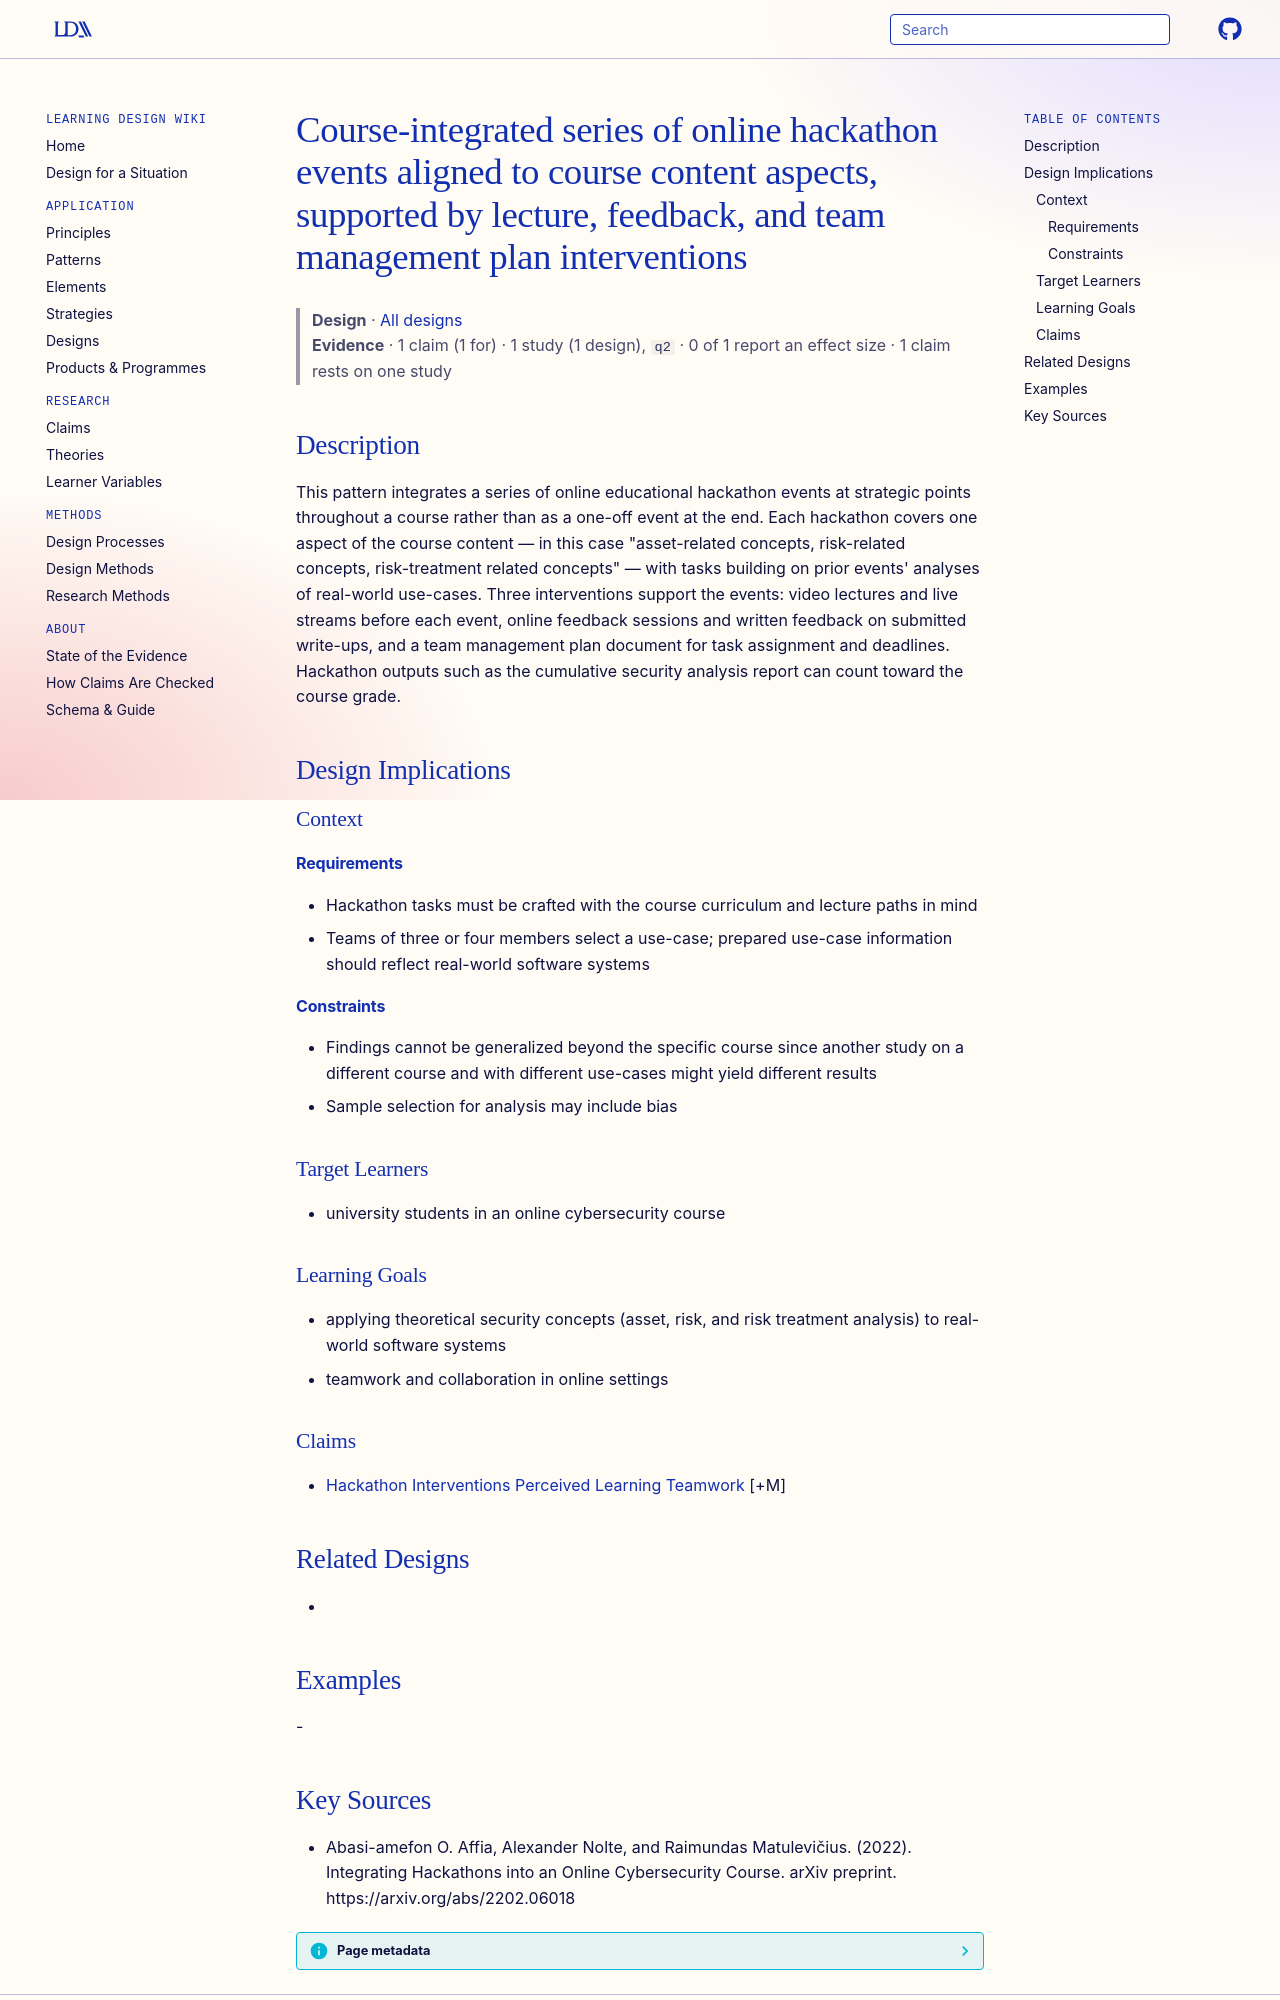

repository: Learning-Design-Alliance/learning-wiki · page: designs/course-integrated-hackathon-series-pattern/index.html · generator: mkdocs

---
type: design
id: course-integrated-hackathon-series-pattern
title: Course-integrated series of online hackathon events aligned to course content aspects, supported by lecture, feedback, and team management plan interventions
description: This pattern integrates a series of online educational hackathon events at strategic points throughout a course rather than as a one-off event at the end.
status: review
generated:
  by: "process:settle-candidates"
  at: 2026-11-19
sources:
  - id: abasi-amefon-o-affia-2022
    resource: "https://arxiv.org/abs/2202.06018"
    title: "Abasi-amefon O. Affia, Alexander Nolte, and Raimundas Matulevičius. (2022). Integrating Hackathons into an Online Cybersecurity Course. arXiv preprint. https://arxiv.org/abs/2202.06018"
    author: Abasi-amefon O. Affia, Alexander Nolte, and Raimundas Matulevičius
---

# Course-integrated series of online hackathon events aligned to course content aspects, supported by lecture, feedback, and team management plan interventions

> **Design** · [All designs](index.md)
> **Evidence** · 1 claim (1 for) · 1 study (1 design), `q2` · 0 of 1 report an effect size · 1 claim rests on one study

## Description
This pattern integrates a series of online educational hackathon events at strategic points throughout a course rather than as a one-off event at the end. Each hackathon covers one aspect of the course content — in this case "asset-related concepts, risk-related concepts, risk-treatment related concepts" — with tasks building on prior events' analyses of real-world use-cases. Three interventions support the events: video lectures and live streams before each event, online feedback sessions and written feedback on submitted write-ups, and a team management plan document for task assignment and deadlines. Hackathon outputs such as the cumulative security analysis report can count toward the course grade.

## Design Implications

### Context
#### Requirements
- Hackathon tasks must be crafted with the course curriculum and lecture paths in mind
- Teams of three or four members select a use-case; prepared use-case information should reflect real-world software systems
#### Constraints
- Findings cannot be generalized beyond the specific course since another study on a different course and with different use-cases might yield different results
- Sample selection for analysis may include bias

### Target Learners
- university students in an online cybersecurity course

### Learning Goals
- applying theoretical security concepts (asset, risk, and risk treatment analysis) to real-world software systems
- teamwork and collaboration in online settings

### Claims
- [Hackathon Interventions Perceived Learning Teamwork](../claims/hackathon-interventions-perceived-learning-teamwork.md) [+M]

## Related Designs
- 

## Examples
-
